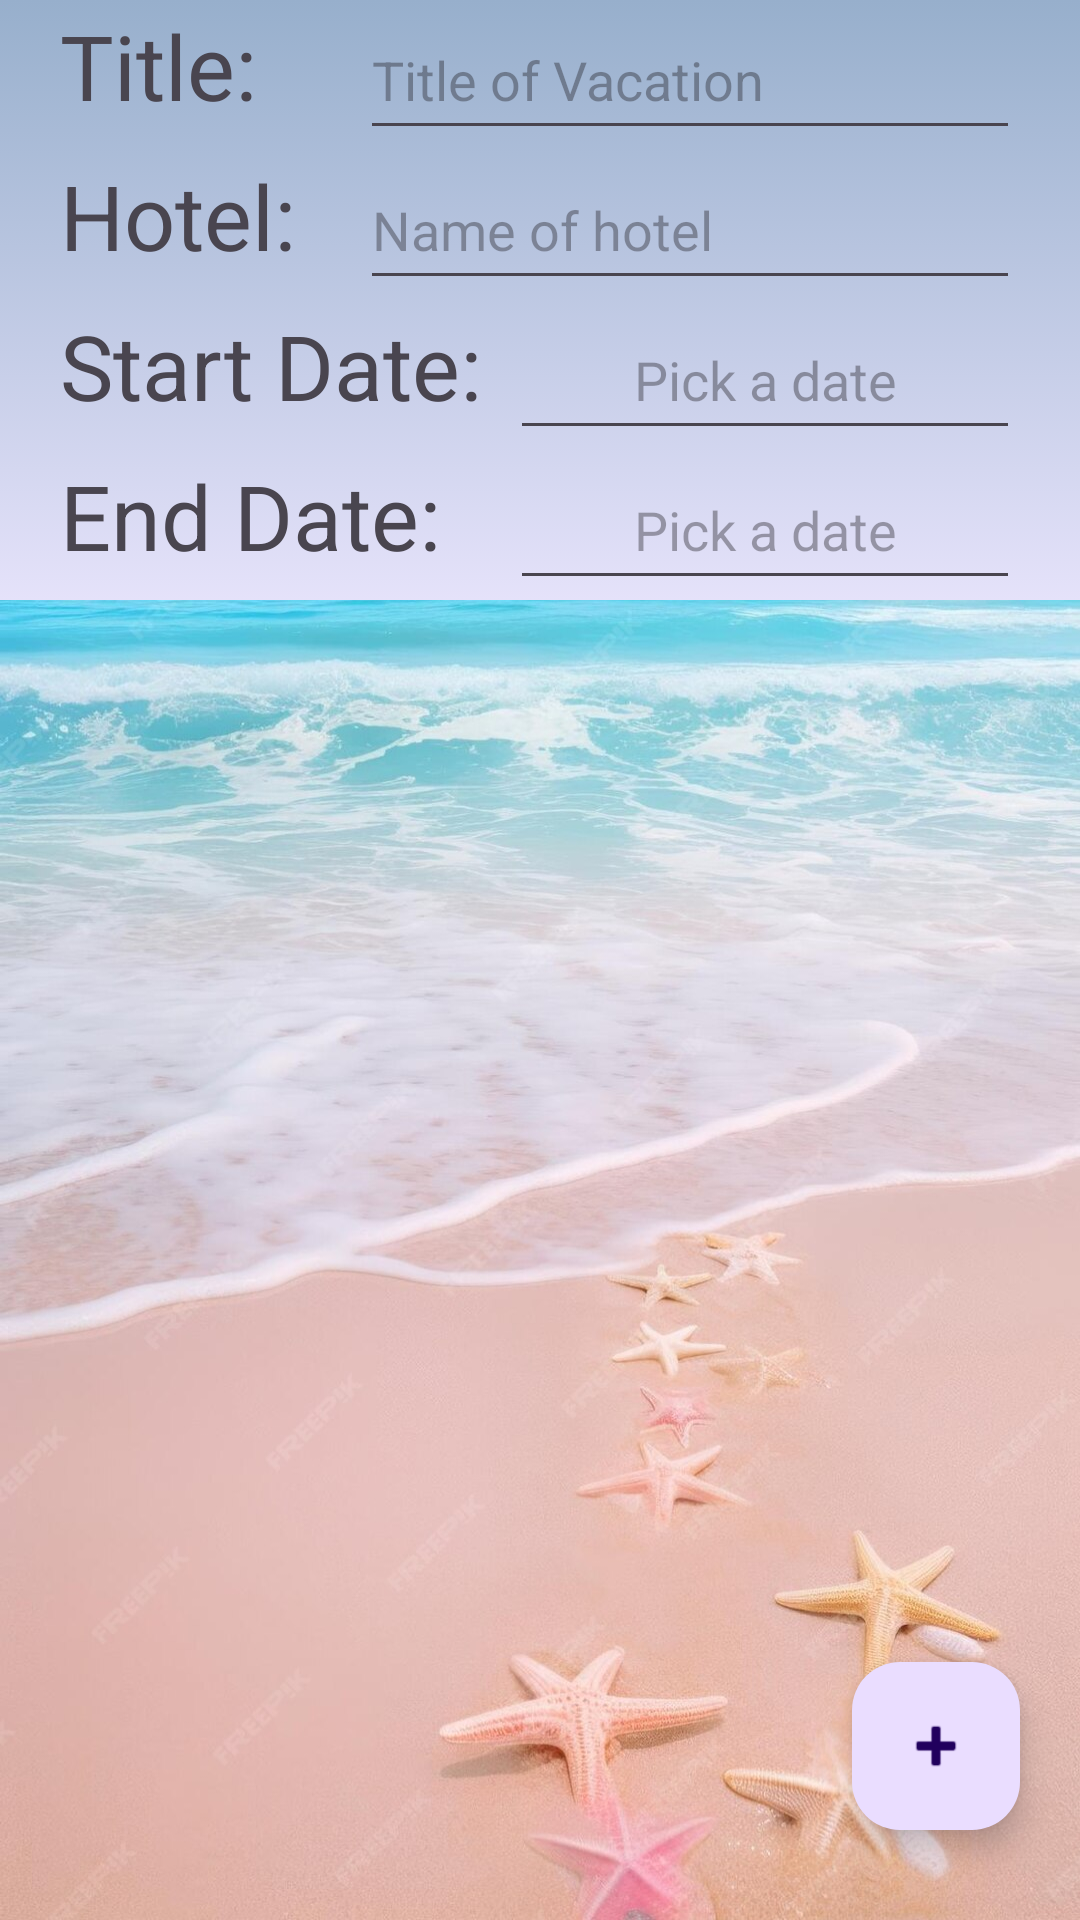

Layout XML and referenced resources for this Android screen:
<!-- AndroidManifest.xml: application theme Theme.Vacations -->
<!-- res/layout/activity_vacation_details.xml -->
<?xml version="1.0" encoding="utf-8"?>
<androidx.constraintlayout.widget.ConstraintLayout xmlns:android="http://schemas.android.com/apk/res/android"
    xmlns:app="http://schemas.android.com/apk/res-auto"
    xmlns:tools="http://schemas.android.com/tools"
    android:id="@+id/main"
    android:layout_width="match_parent"
    android:layout_height="match_parent"
    tools:context=".UI.VacationDetails"
    android:background="@drawable/vacation_image"
    android:fitsSystemWindows="true"
    >


    <ScrollView
        android:id="@+id/scrollView"
        android:layout_width="match_parent"
        android:layout_height="200dp"
        android:background="#54E97E"

        app:layout_constraintEnd_toEndOf="parent"
        app:layout_constraintTop_toTopOf="parent"
        >


        <LinearLayout
            android:layout_width="match_parent"
            android:layout_height="wrap_content"
            android:background="@drawable/radiant_background"
            android:orientation="vertical">

            <LinearLayout
                android:layout_width="match_parent"
                android:layout_height="wrap_content"
                android:orientation="horizontal"
                android:paddingHorizontal="20dp"
                >

                <TextView
                    android:layout_width="100dp"
                    android:layout_height="50dp"
                    android:text="Title:"
                    android:textSize="30sp"
                    />

                <EditText
                    android:id="@+id/editTitle"
                    android:layout_width="match_parent"
                    android:layout_height="50dp"
                    android:hint="Title of Vacation"
                    />
            </LinearLayout>

            <LinearLayout
                android:layout_width="match_parent"
                android:layout_height="wrap_content"
                android:orientation="horizontal"
                android:paddingHorizontal="20dp"
                >

                <TextView
                    android:layout_width="100dp"
                    android:layout_height="50dp"
                    android:text="Hotel:"
                    android:textSize="30sp"
                    />

                <EditText
                    android:id="@+id/editHotel"
                    android:layout_width="match_parent"
                    android:layout_height="50dp"
                    android:hint="Name of hotel"
                    />
            </LinearLayout>
            <LinearLayout
                android:layout_width="match_parent"
                android:layout_height="wrap_content"
                android:orientation="horizontal"
                android:paddingHorizontal="20dp"
                >

                <TextView
                    android:layout_width="150dp"
                    android:layout_height="50dp"
                    android:text="Start Date:"
                    android:textSize="30sp"
                    />

                <EditText
                    android:id="@+id/editStartDate"
                    android:layout_width="match_parent"
                    android:layout_height="50dp"
                    android:hint="Pick a date"
                    android:textAlignment="center"
                    android:focusable="false"
                    android:clickable="true"
                    />
            </LinearLayout>
            <LinearLayout
                android:layout_width="match_parent"
                android:layout_height="wrap_content"
                android:orientation="horizontal"
                android:paddingHorizontal="20dp"
                >

                <TextView
                    android:layout_width="150dp"
                    android:layout_height="50dp"
                    android:text="End Date:"
                    android:textSize="30sp"
                    />

                <EditText
                    android:id="@+id/editEndDate"
                    android:layout_width="match_parent"
                    android:layout_height="50dp"
                    android:hint="Pick a date"
                    android:textAlignment="center"
                    android:focusable="false"
                    android:clickable="true"
                    />
            </LinearLayout>

        </LinearLayout>

    </ScrollView>



    <com.google.android.material.floatingactionbutton.FloatingActionButton
        android:id="@+id/floatingActionButton2"
        android:layout_width="wrap_content"
        android:layout_height="wrap_content"
        android:layout_marginEnd="20dp"
        android:layout_marginBottom="30dp"
        android:clickable="true"
        app:layout_constraintBottom_toBottomOf="parent"
        app:layout_constraintEnd_toEndOf="parent"
        app:layout_constraintHorizontal_bias="1.0"
        app:layout_constraintStart_toStartOf="parent"
        app:layout_constraintVertical_bias="1.0"
        app:srcCompat="@android:drawable/ic_input_add" />


    <androidx.recyclerview.widget.RecyclerView
        android:id="@+id/VacationDetailsRecyclerView"
        android:layout_width="match_parent"
        android:layout_height="0dp"
        android:layout_marginLeft="8dp"
        android:layout_marginTop="2dp"
        android:layout_marginEnd="8dp"
        android:layout_marginBottom="16dp"
        android:scrollbarSize="20dp"
        app:layout_constraintBottom_toBottomOf="parent"
        app:layout_constraintEnd_toEndOf="parent"
        app:layout_constraintLeft_toLeftOf="parent"
        app:layout_constraintTop_toBottomOf="@+id/scrollView"
        app:layout_constraintVertical_bias="0.565" />

</androidx.constraintlayout.widget.ConstraintLayout>
<!-- resources referenced by this layout -->
<resources>
  <!-- drawable radiant_background (drawable) -->
  <?xml version="1.0" encoding="utf-8"?>
  <selector xmlns:android="http://schemas.android.com/apk/res/android">
  
      <item>
          <shape>
              <gradient
                  android:angle="90"
                  android:startColor="@color/vacation_1_light"
                  android:endColor="@color/vacation_2_light"
                  android:type="linear"
                  />
  
  
          </shape>
      </item>
  
  </selector>
  <!-- drawable vacation_image: jpg bitmap (drawable, 224765 bytes) -->
  <style name="Theme.Vacations" parent="Base.Theme.Vacations" />
  <color name="vacation_1_light">#E5E2FA</color>
  <color name="vacation_2_light">#97AFCC</color>
  <style name="Base.Theme.Vacations" parent="Theme.Material3.DayNight">
          
          
      </style>
</resources>
